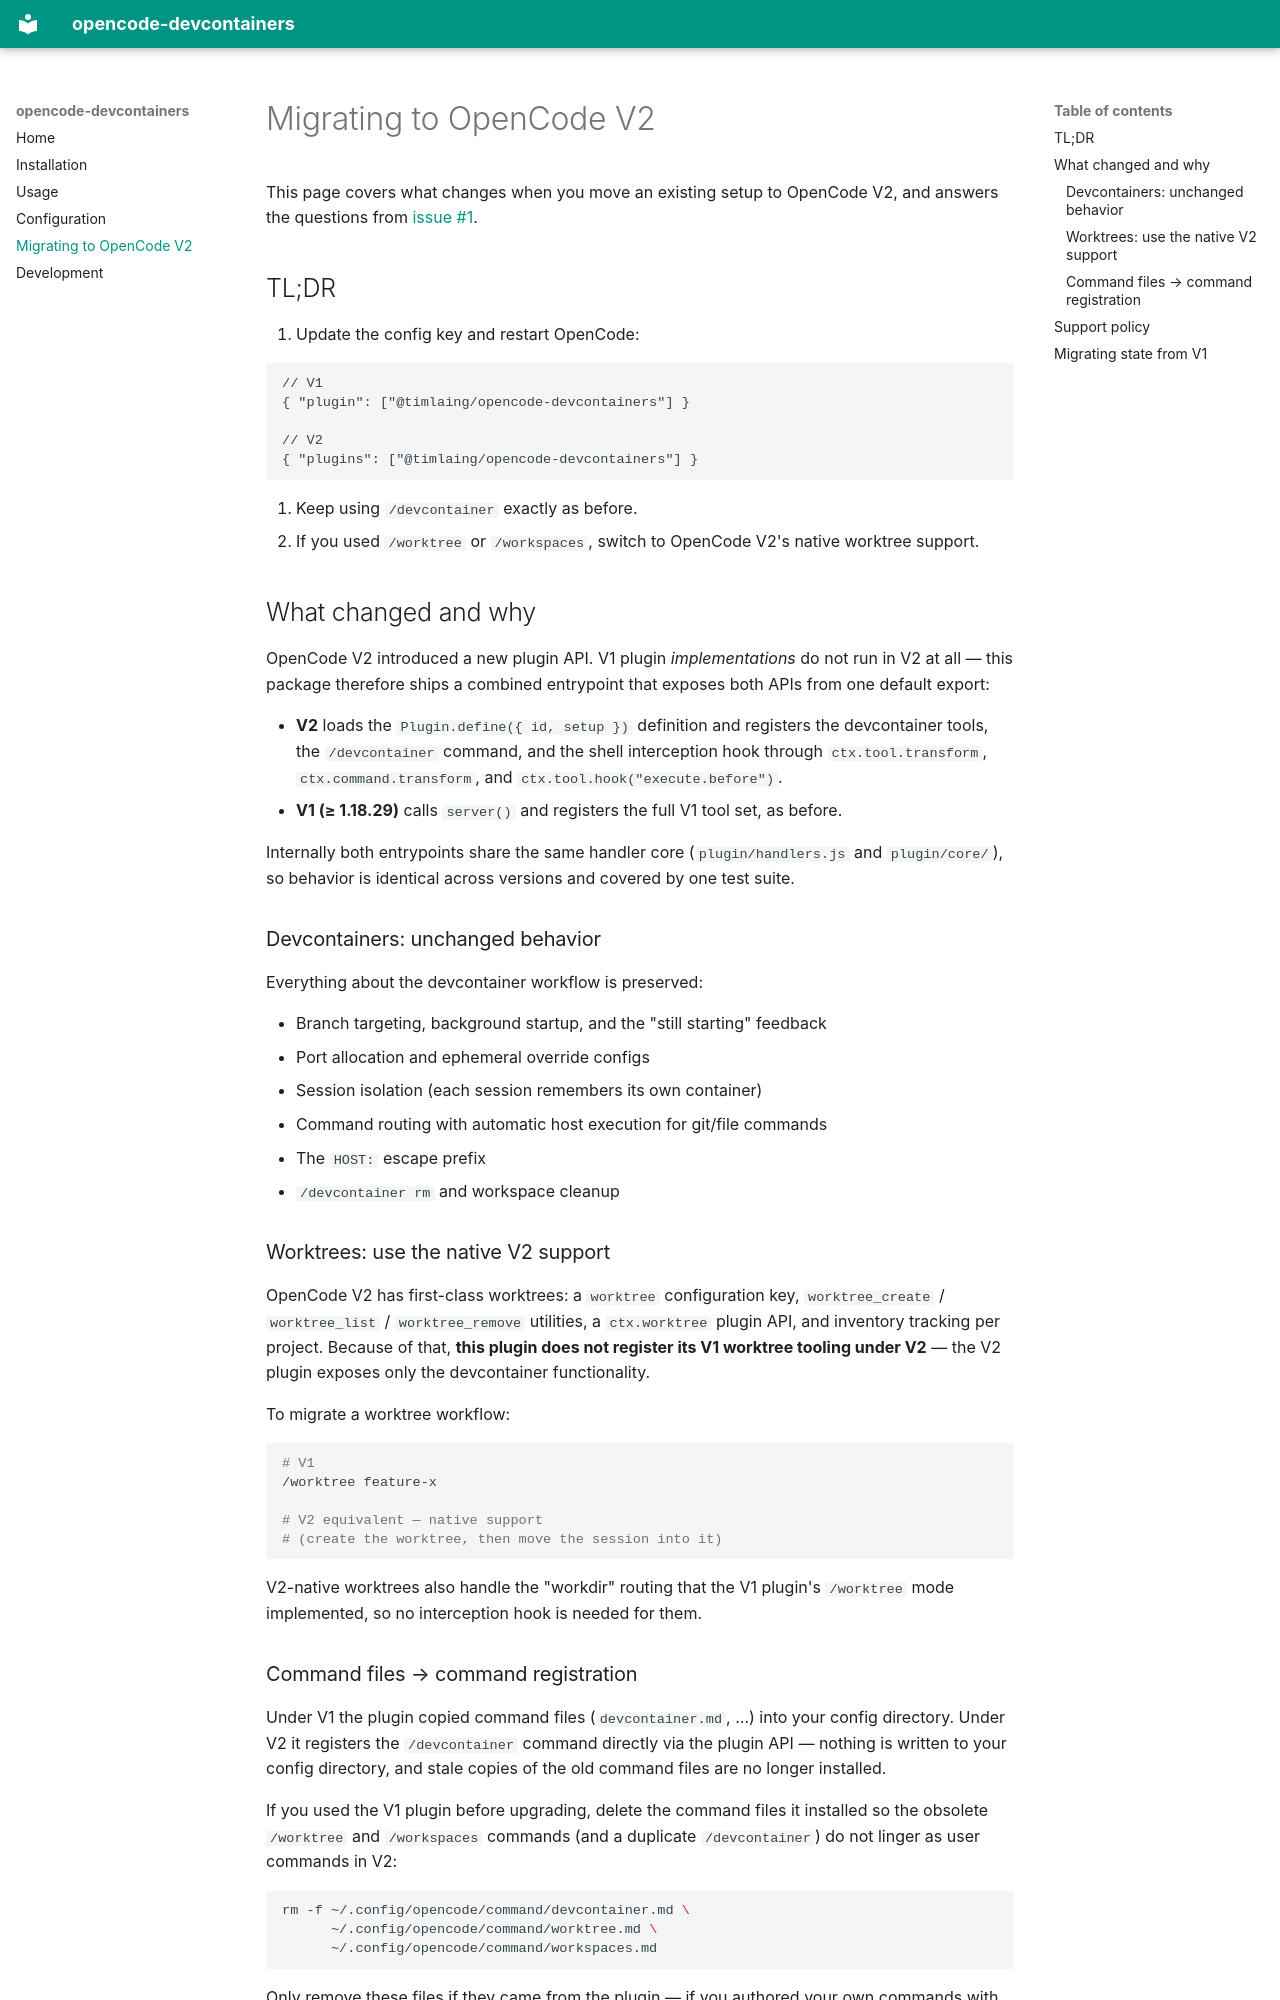

repository: timlaing/opencode-devcontainers · page: migration/index.html · generator: mkdocs

# Migrating to OpenCode V2

This page covers what changes when you move an existing setup to OpenCode V2,
and answers the questions from
[issue #1](https://github.com/timlaing/opencode-devcontainers/issues/1).

## TL;DR

1. Update the config key and restart OpenCode:

   ```jsonc
   // V1
   { "plugin": ["@timlaing/opencode-devcontainers"] }

   // V2
   { "plugins": ["@timlaing/opencode-devcontainers"] }
   ```

2. Keep using `/devcontainer` exactly as before.
3. If you used `/worktree` or `/workspaces`, switch to OpenCode V2's native
   worktree support.

## What changed and why

OpenCode V2 introduced a new plugin API. V1 plugin _implementations_ do not run
in V2 at all — this package therefore ships a combined entrypoint that exposes
both APIs from one default export:

- **V2** loads the `Plugin.define({ id, setup })` definition and registers the
  devcontainer tools, the `/devcontainer` command, and the shell interception
  hook through `ctx.tool.transform`, `ctx.command.transform`, and
  `ctx.tool.hook("execute.before")`.
- **V1 (≥ 1.18.29)** calls `server()` and registers the full V1 tool set, as
  before.

Internally both entrypoints share the same handler core
(`plugin/handlers.js` and `plugin/core/`), so behavior is identical across
versions and covered by one test suite.

### Devcontainers: unchanged behavior

Everything about the devcontainer workflow is preserved:

- Branch targeting, background startup, and the "still starting" feedback
- Port allocation and ephemeral override configs
- Session isolation (each session remembers its own container)
- Command routing with automatic host execution for git/file commands
- The `HOST:` escape prefix
- `/devcontainer rm` and workspace cleanup

### Worktrees: use the native V2 support

OpenCode V2 has first-class worktrees: a `worktree` configuration key,
`worktree_create` / `worktree_list` / `worktree_remove` utilities, a
`ctx.worktree` plugin API, and inventory tracking per project. Because of that,
**this plugin does not register its V1 worktree tooling under V2** — the V2
plugin exposes only the devcontainer functionality.

To migrate a worktree workflow:

```sh
# V1
/worktree feature-x

# V2 equivalent — native support
# (create the worktree, then move the session into it)
```

V2-native worktrees also handle the "workdir" routing that the V1 plugin's
`/worktree` mode implemented, so no interception hook is needed for them.

### Command files → command registration

Under V1 the plugin copied command files (`devcontainer.md`, …) into your
config directory. Under V2 it registers the `/devcontainer` command directly
via the plugin API — nothing is written to your config directory, and stale
copies of the old command files are no longer installed.

If you used the V1 plugin before upgrading, delete the command files it
installed so the obsolete `/worktree` and `/workspaces` commands (and a
duplicate `/devcontainer`) do not linger as user commands in V2:

```sh
rm -f ~/.config/opencode/command/devcontainer.md \
      ~/.config/opencode/command/worktree.md \
      ~/.config/opencode/command/workspaces.md
```

Only remove these files if they came from the plugin — if you authored your
own commands with these names, keep them.
